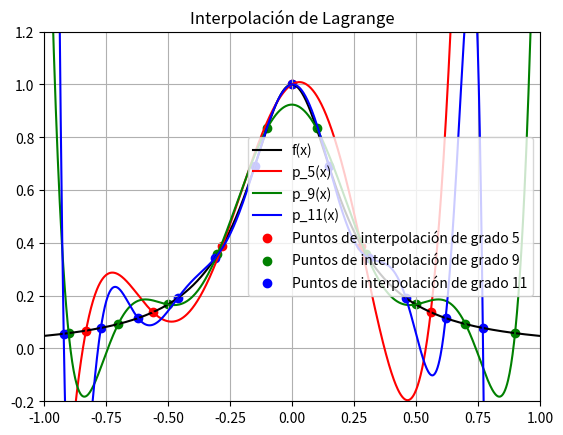

This figure's Python source:
#date: 2024-03-27T17:09:06Z
#url: https://api.github.com/gists/2b20300662996088d3013be23a3a39b2
# [redacted]

import numpy as np
import matplotlib.pyplot as plt


def L(x, i, z):
    n = len(x)
    result = 1
    for j in range(n):
        if j != i:
            result *= (z - x[j][0]) / (x[i][0] - x[j][0])
    return result


def P(x, z):
    n = len(x)
    result = 0
    for i in range(n):
        result += x[i][1] * L(x, i, z)
    return result


def f(x):
    return 1 / (1 + 20 * x**2)


# Parámetros para la simulación, nodos equidistantes
x_1 = [-0.83, -0.56, -0.28, 0.00, 0.28, 0.56]  # 6 nodos
x_2 = [-0.90, -0.70, -0.50, -0.30, -0.10, 0.10, 0.30, 0.50, 0.70, 0.90]  # 10 nodos
x_3 = [
    -0.92,
    -0.77,
    -0.62,
    -0.46,
    -0.31,
    -0.15,
    0.00,
    0.15,
    0.31,
    0.46,
    0.62,
    0.77,
]  # 12 nodos

data_1 = [(x, f(x)) for x in x_1]
data_2 = [(x, f(x)) for x in x_2]
data_3 = [(x, f(x)) for x in x_3]

z = np.linspace(-1, 1, 1000)

p_5 = P(data_1, z)
p_9 = P(data_2, z)
p_11 = P(data_3, z)

plt.plot(z, f(z), label="f(x)", color="black")
plt.plot(z, p_5, label="p_5(x)", color="red")
plt.plot(z, p_9, label="p_9(x)", color="green")
plt.plot(z, p_11, label="p_11(x)", color="blue")

plt.scatter(*zip(*data_1), color="red", label="Puntos de interpolación de grado 5")
plt.scatter(*zip(*data_2), color="green", label="Puntos de interpolación de grado 9")
plt.scatter(*zip(*data_3), color="blue", label="Puntos de interpolación de grado 11")

plt.title("Interpolación de Lagrange")
plt.grid(True)
plt.legend()
plt.xlim(-1, 1)
plt.ylim(-0.2, 1.2)
plt.show()
